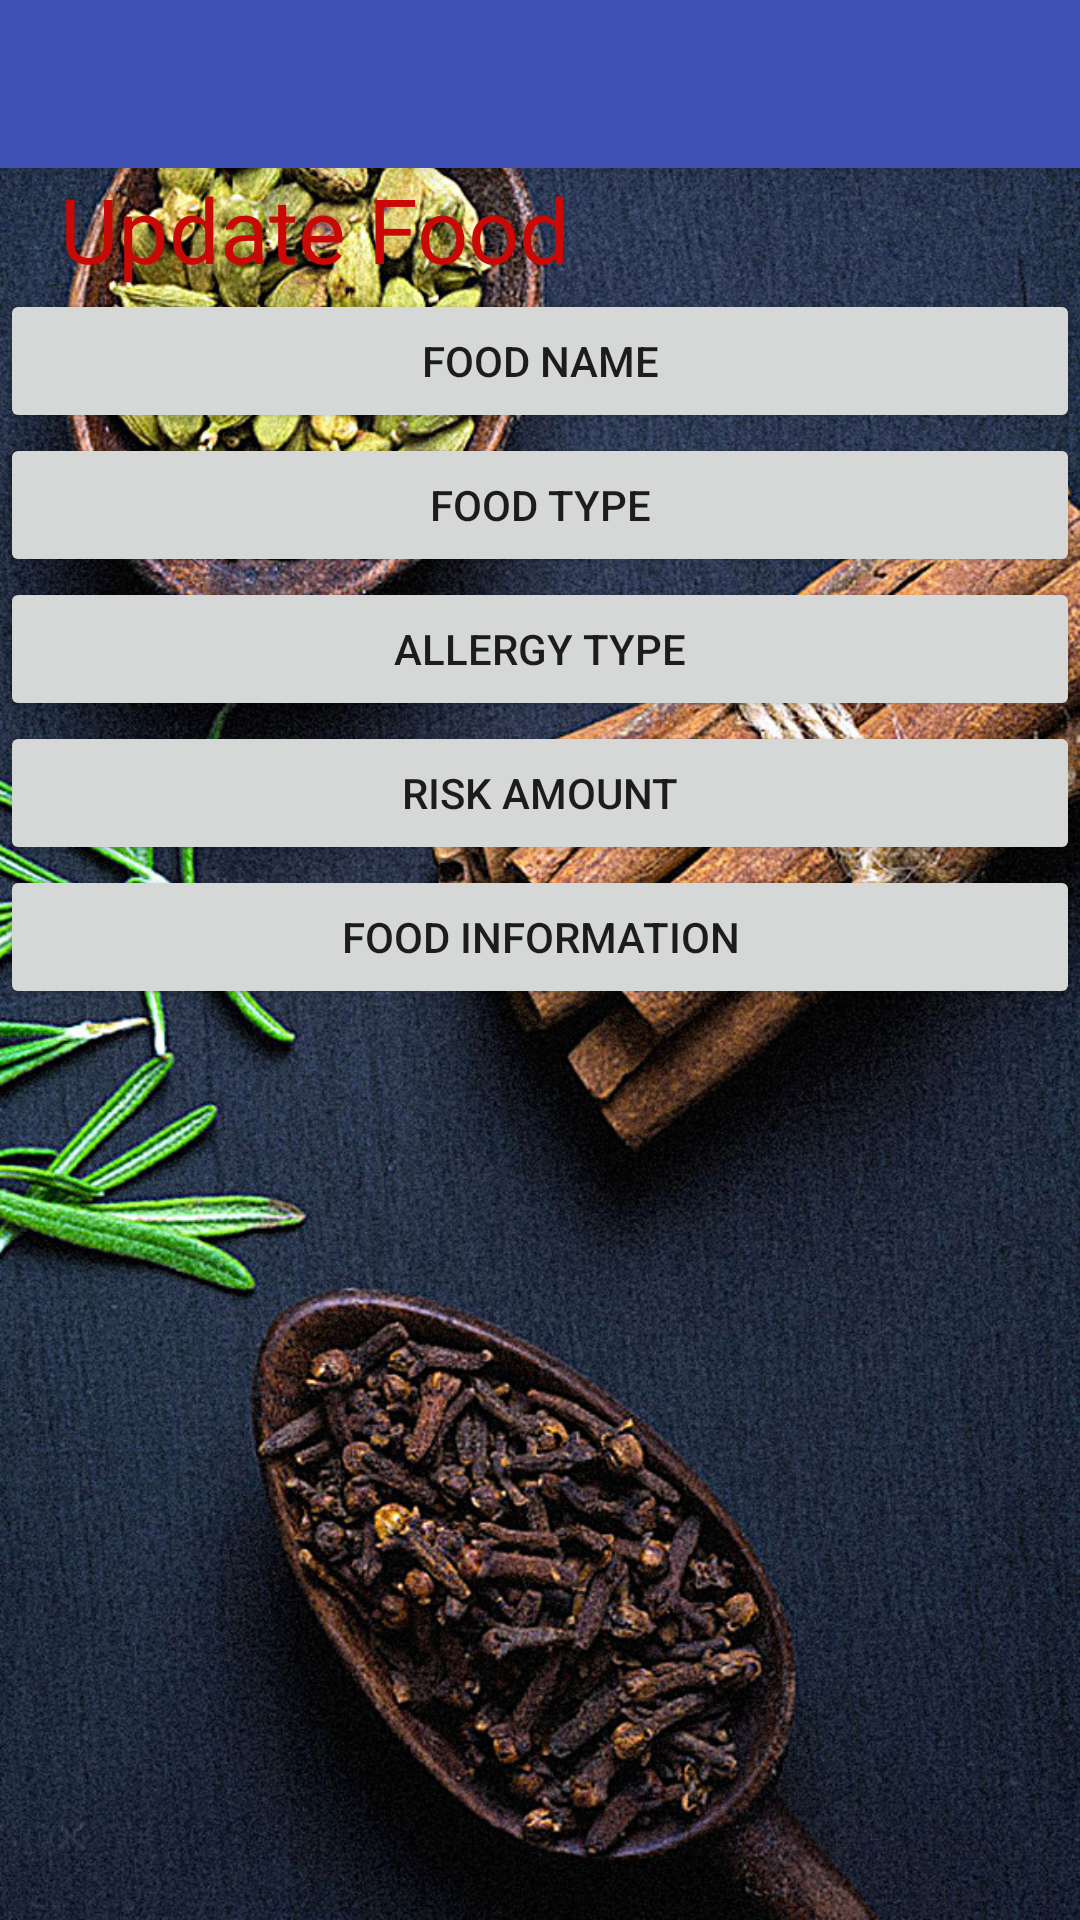

Produce the Android XML layout that renders to this screen, including the resource entries it uses.
<!-- AndroidManifest.xml: application theme AppTheme -->
<!-- res/layout/activity_update_food.xml -->
<?xml version="1.0" encoding="utf-8"?>
<android.support.constraint.ConstraintLayout xmlns:android="http://schemas.android.com/apk/res/android"
    xmlns:app="http://schemas.android.com/apk/res-auto"
    android:layout_width="match_parent"
    android:layout_height="match_parent"
    xmlns:tools="http://schemas.android.com/tools"
    android:background="@drawable/background">

    <LinearLayout
        android:layout_width="match_parent"
        android:layout_height="match_parent"
        android:orientation="vertical"
        tools:layout_editor_absoluteX="0dp"
        tools:layout_editor_absoluteY="37dp">

        <android.support.v7.widget.Toolbar
            android:id="@+id/toolbar"
            android:layout_width="match_parent"
            android:layout_height="?attr/actionBarSize"
            android:background="@color/colorPrimary"
            android:elevation="4dp"
            android:visibility="visible" />

        <TextView
            android:id="@+id/textView2"
            style="@style/LogoDesign"
            android:layout_width="match_parent"
            android:layout_height="wrap_content"
            android:layout_marginLeft="20dp"
            android:text="Update Food" />

        <Button
            android:id="@+id/button"
            style="@style/updateButtons"
            android:layout_width="match_parent"
            android:layout_height="wrap_content"
            android:onClick="foodNameUpdate"
            android:text="Food Name" />

        <Button
            android:id="@+id/button2"
            style="@style/updateButtons"
            android:layout_width="match_parent"
            android:layout_height="wrap_content"
            android:onClick="foodTypeUpdate"
            android:text="Food Type" />

        <Button
            android:id="@+id/button3"
            style="@style/updateButtons"
            android:layout_width="match_parent"
            android:layout_height="wrap_content"
            android:onClick="allergyTypeUpdate"
            android:text="Allergy Type" />

        <Button
            android:id="@+id/button4"
            style="@style/updateButtons"
            android:layout_width="match_parent"
            android:layout_height="wrap_content"
            android:onClick="riskUpdateUpdate"
            android:text="Risk Amount" />

        <Button
            style="@style/updateButtons"
            android:layout_width="match_parent"
            android:layout_height="wrap_content"
            android:onClick="foodInfoUpdate"
            android:text="Food Information" />

        <TextView
            android:id="@+id/updateChoiceLabel"
            style="@style/foodLabels"
            android:layout_width="match_parent"
            android:layout_height="wrap_content"
            android:layout_marginTop="20dp"
            android:text="TextView"
            android:textAlignment="center"
            android:textAllCaps="false"
            android:textStyle="bold|italic"
            android:visibility="gone" />

        <EditText
            android:id="@+id/updateCoiceInput"
            style="@style/inputBoxes"
            android:layout_width="300dp"
            android:layout_height="50dp"
            android:layout_marginLeft="55dp"
            android:contentDescription="input change"
            android:ems="10"
            android:inputType="textPersonName"
            android:textAlignment="center"
            android:visibility="gone" />

        <Spinner
            android:id="@+id/foodTypeSpinner"
            android:layout_width="252dp"
            android:layout_height="35dp"
            android:layout_marginLeft="77dp"
            android:background="@color/White"
            android:entries="@array/foods"
            android:visibility="gone" />

        <LinearLayout
            android:id="@+id/allergyBoxSelected"
            android:layout_width="339dp"
            android:layout_height="63dp"
            android:layout_marginEnd="8dp"
            android:layout_marginStart="8dp"
            android:layout_marginTop="12dp"
            android:orientation="horizontal"
            android:visibility="gone"
            app:layout_constraintEnd_toEndOf="parent"
            app:layout_constraintStart_toStartOf="parent"
            app:layout_constraintTop_toBottomOf="@+id/AllergysTypeLabel">

            <RadioGroup

                android:id="@+id/allergyG"
                android:layout_width="match_parent"
                android:layout_height="51dp"
                android:background="@color/text_shadow"
                android:orientation="horizontal">

                <RadioButton
                    android:id="@+id/GradioB"
                    android:layout_width="wrap_content"
                    android:layout_height="wrap_content"
                    android:layout_weight="1"
                    android:text="Gluten"
                    android:textColor="@color/red_text" />

                <RadioButton
                    android:id="@+id/DradioB"
                    android:layout_width="wrap_content"
                    android:layout_height="wrap_content"
                    android:layout_weight="1"
                    android:text="Dairy"
                    android:textColor="@color/red_text"
                    tools:layout_editor_absoluteX="269dp"
                    tools:layout_editor_absoluteY="286dp" />

                <RadioButton
                    android:id="@+id/PradioB"
                    android:layout_width="wrap_content"
                    android:layout_height="wrap_content"
                    android:layout_weight="1"
                    android:text="Penuts"
                    android:textColor="@color/red_text" />

            </RadioGroup>
        </LinearLayout>

        <NumberPicker
            android:id="@+id/riskPickerView"
            style="@style/inputBoxes"
            android:layout_width="43dp"
            android:layout_height="52dp"
            android:layout_marginLeft="180dp"
            android:layout_marginTop="10dp"
            android:soundEffectsEnabled="true"
            android:visibility="gone"
            app:layout_constraintBottom_toTopOf="@+id/infoText"
            app:layout_constraintEnd_toEndOf="parent"
            app:layout_constraintHorizontal_bias="0.87"
            app:layout_constraintStart_toEndOf="@+id/riskLabel"
            app:layout_constraintStart_toStartOf="parent"
            app:layout_constraintTop_toBottomOf="@+id/multiBox"
            app:layout_constraintVertical_bias="0.19999999" />

        <Button
            android:id="@+id/updateGoButton"
            style="@style/updateButtons"
            android:layout_width="match_parent"
            android:layout_height="wrap_content"
            android:onClick="upDatefoods"
            android:text="Update"
            android:textColor="@color/red_text"
            android:visibility="gone" />


    </LinearLayout>

</android.support.constraint.ConstraintLayout>
<!-- resources referenced by this layout -->
<resources>
  <array name="foods">
          <item>Empty</item>
          <item>Bread</item>
          <item>Meat</item>
          <item>Grains</item>
          <item>nuts</item>
          <item>Fruit</item>
          <item>Vegetable</item>
          <item>Beverages</item>
          <item>Roots</item>
      </array>
  <color name="White">#FFF</color>
  <color name="colorPrimary">#3F51B5</color>
  <color name="red_text">#c90906</color>
  <color name="text_shadow">#7f000000</color>
  <!-- drawable background: jpg bitmap (drawable, 385310 bytes) -->
  <style name="LogoDesign">
          <item name="android:textSize">30dp</item>
          <item name="android:textColor">#c90906</item>
      </style>
  <style name="foodLabels">
          <item name="android:textSize">20dp</item>
      </style>
  <style name="inputBoxes">
          <item name="android:background">#c90906</item>
          <item name="android:layout_width">200dp</item>
          <item name="android:layout_height">32dp</item>i
      </style>
      s
  <style name="AppTheme" parent="Theme.AppCompat.Light.DarkActionBar">
          
          <item name="colorPrimary">@color/colorPrimary</item>
          <item name="colorPrimaryDark">@color/colorPrimaryDark</item>
          <item name="colorAccent">@color/colorAccent</item>
      </style>
  <color name="colorPrimaryDark">#303F9F</color>
  <color name="colorAccent">#FF4081</color>
</resources>
